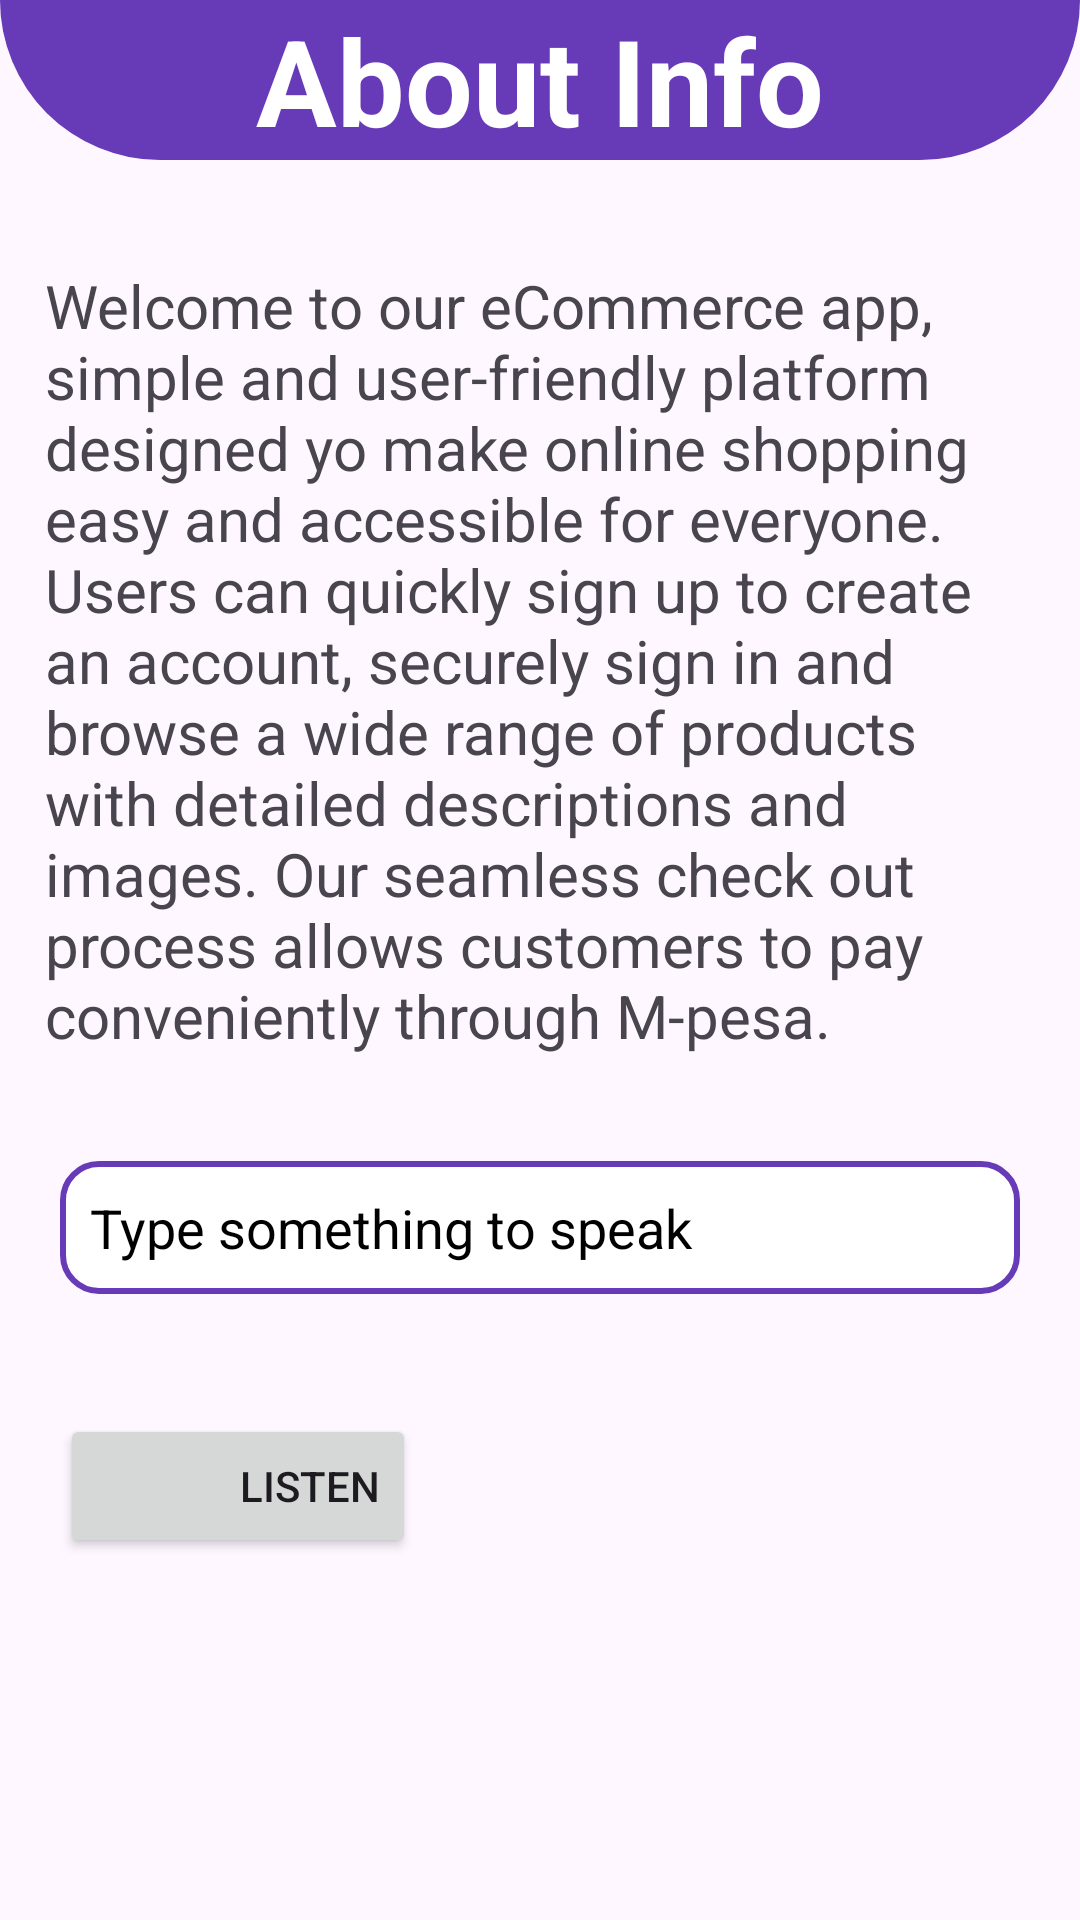

Reconstruct the res/layout file that produces this screen, plus the resources it refers to.
<!-- AndroidManifest.xml: application theme Theme.FarasiSokogarden -->
<!-- res/layout/activity_about.xml -->
<?xml version="1.0" encoding="utf-8"?>
<LinearLayout
    xmlns:android="http://schemas.android.com/apk/res/android"
    xmlns:app="http://schemas.android.com/apk/res-auto"
    xmlns:tools="http://schemas.android.com/tools"
    android:id="@+id/main"
    android:orientation="vertical"
    android:layout_margin="20dp"
    android:layout_width="match_parent"
    android:layout_height="match_parent"
    tools:context=".About">

    <TextView
        android:layout_width="match_parent"
        android:layout_height="wrap_content"
        android:text="About Info"
        android:background="@drawable/shape"
        android:textSize="40sp"
        android:textAlignment="center"
        android:textColor="#FFFFFF"
        android:textStyle="bold"
        />

    <TextView
        android:layout_width="match_parent"
        android:layout_height="wrap_content"
        android:text="Welcome to our eCommerce app, simple and user-friendly platform designed yo make online shopping easy and accessible for everyone. Users can quickly sign up to create an account, securely sign in and browse a wide range of products with detailed descriptions and images. Our seamless check out process allows customers to pay conveniently through M-pesa."
        android:padding="15dp"
        android:layout_marginTop="20dp"
        android:textSize="20sp"
        android:fontFamily="sans-serif"
        android:id="@+id/textview"
        />

    <EditText
        android:layout_width="match_parent"
        android:layout_height="wrap_content"
        android:hint="Type something to speak"
        android:background="@drawable/edittext"
        android:padding="10dp"
        android:layout_margin="20dp"
        android:id="@+id/inputText"
        android:textColorHint="@color/black"
        />

    <Button
        android:layout_width="wrap_content"
        android:layout_height="wrap_content"
        android:text="Listen"
        android:paddingStart="60dp"
        android:layout_margin="20dp"
        android:layout_marginTop="20dp"
        android:id="@+id/speakButton"
        />




</LinearLayout>
<!-- resources referenced by this layout -->
<resources>
  <!-- drawable edittext (drawable) -->
  <?xml version="1.0" encoding="utf-8"?>
  <shape xmlns:android="http://schemas.android.com/apk/res/android">
      <solid android:color="#FFFFFF"/>
      <corners android:radius="12dp"/>
      <stroke
          android:width="2dp"
          android:color="#673AB7"/>
  
  </shape>
  <!-- drawable shape (drawable) -->
  <?xml version="1.0" encoding="utf-8"?>
  <shape xmlns:android="http://schemas.android.com/apk/res/android">
      <solid android:color="#673AB7"/>
      <corners
          android:bottomLeftRadius="150dp"
          android:bottomRightRadius="150dp"
  
          />
  
  
  </shape>
  <style name="Theme.FarasiSokogarden" parent="Base.Theme.FarasiSokogarden" />
  <style name="Base.Theme.FarasiSokogarden" parent="Theme.Material3.DayNight.NoActionBar">
          
          
      </style>
  <!-- not gathered from this repository: default colours our renderer supplied (Android Studio template values) -->
  <color name="black">#FF000000</color>
</resources>
